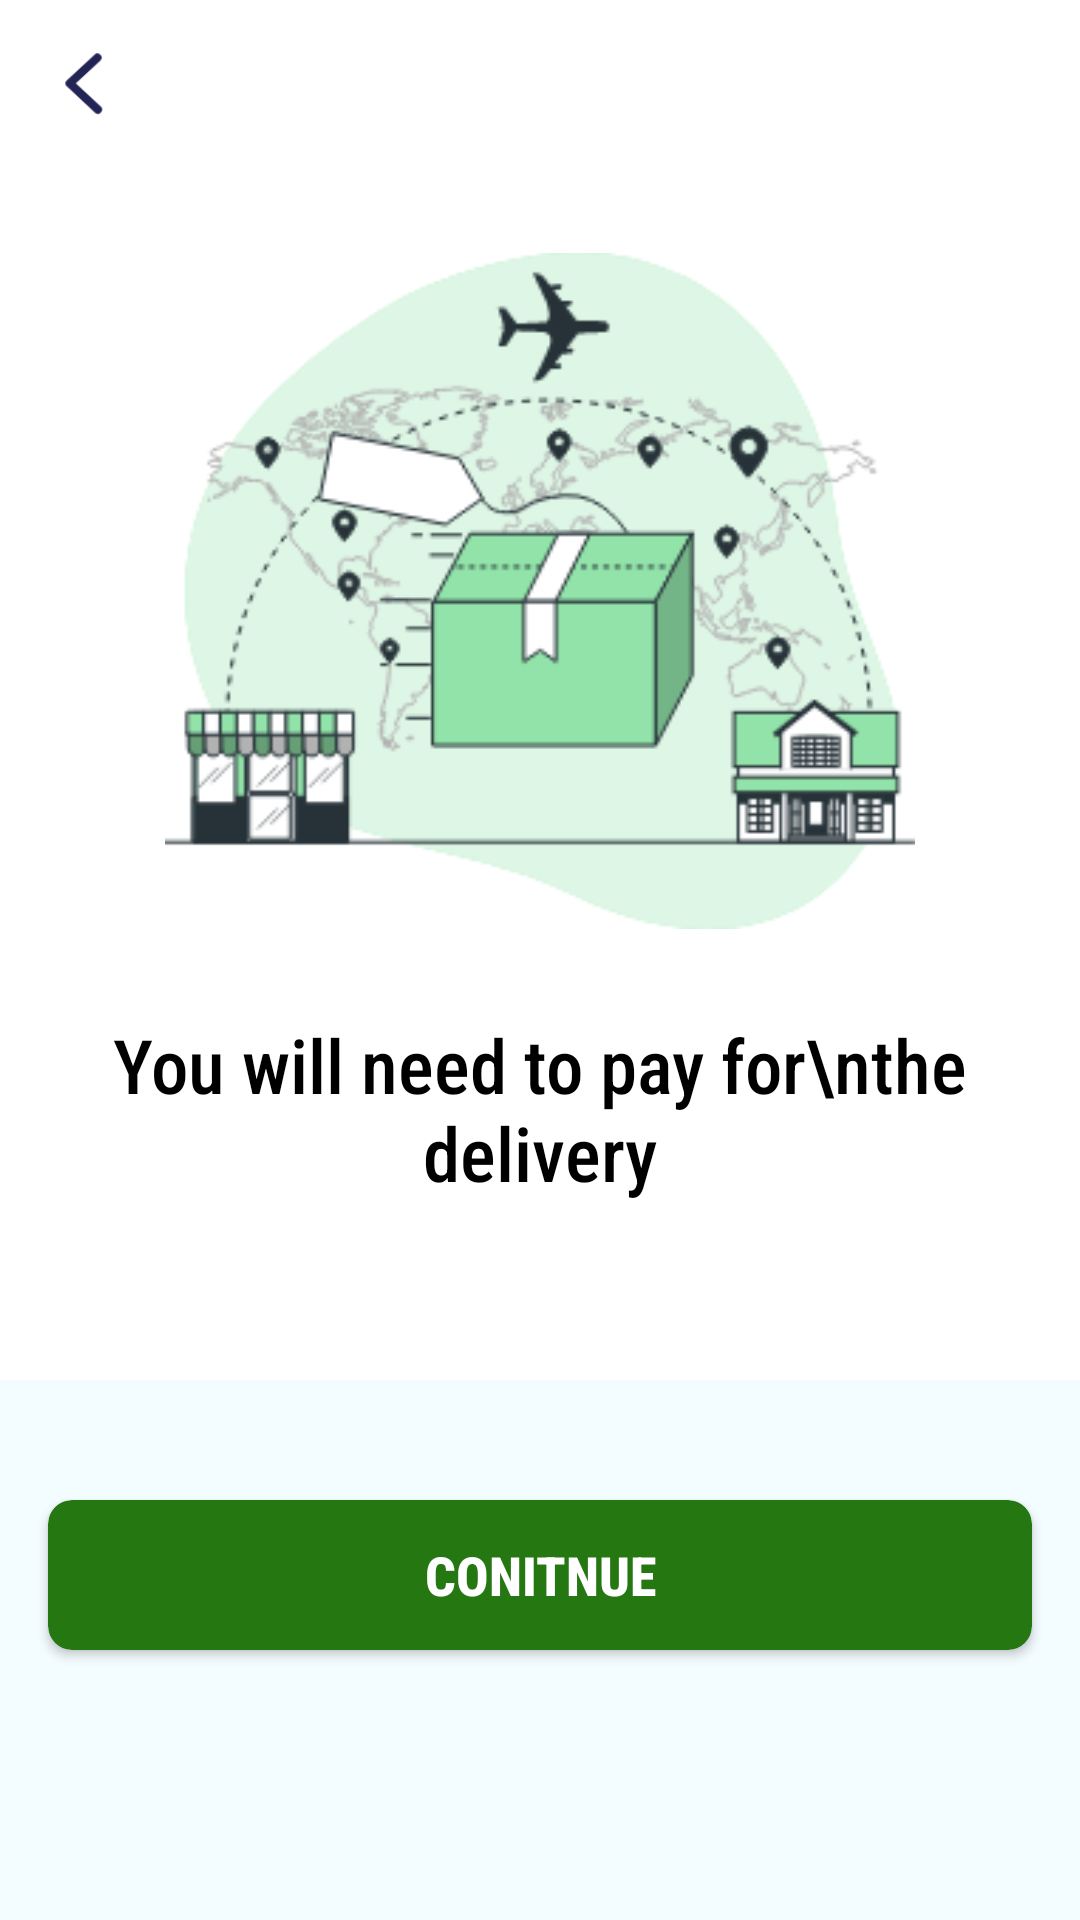

Write the Android layout XML for this screen, with the resource values it uses.
<!-- AndroidManifest.xml: application theme AppTheme -->
<!-- res/layout/fragment_pick_up.xml -->
<?xml version="1.0" encoding="utf-8"?>
<LinearLayout xmlns:android="http://schemas.android.com/apk/res/android"
    xmlns:app="http://schemas.android.com/apk/res-auto"
    android:layout_width="match_parent"
    android:layout_height="match_parent"
    android:background="@color/colorBackground"
    android:orientation="vertical">
    <LinearLayout
        android:layout_width="match_parent"
        android:layout_height="460dp"
        android:background="#fff"
        android:orientation="vertical">

    <LinearLayout
        android:layout_width="match_parent"
        android:layout_height="wrap_content"
        android:gravity="center_vertical"
        android:orientation="horizontal">

        <ImageView
            android:id="@+id/iv_backpickup"
            android:layout_width="24dp"
            android:layout_height="24dp"
            android:adjustViewBounds="true"
            android:layout_margin="16dp"
            android:scaleType="fitCenter"
            android:src="@drawable/back" />


    </LinearLayout>


    <ImageView
        android:id="@+id/iv_"
        android:layout_width="250dp"
        android:layout_height="250dp"
        android:adjustViewBounds="true"
        android:layout_margin="16dp"
        android:layout_gravity="center"
        android:gravity="center_horizontal"
        android:scaleType="fitCenter"
        android:src="@drawable/shipping" />




    <TextView
        android:layout_width="match_parent"
        android:layout_height="wrap_content"
        android:gravity="center_horizontal"
        android:text="You will need to pay for\nthe delivery"
        android:textColor="@color/colorBlack"
        android:textSize="25dp"
        />

    </LinearLayout>


    <androidx.cardview.widget.CardView
        android:id="@+id/tv_card"
        android:layout_width="match_parent"
        android:layout_height="wrap_content"
        android:layout_marginLeft="16dp"
        android:layout_marginTop="40dp"
        android:layout_marginRight="16dp"
        app:cardBackgroundColor="@color/colorGreen"
        app:cardCornerRadius="8dp">

        <TextView
            android:id="@+id/tv_continue"
            android:layout_width="match_parent"
            android:layout_height="50dp"
            android:gravity="center"
            android:padding="10dp"
            android:text="Conitnue"
            android:textAllCaps="true"
            android:textColor="@color/colorWhite"
            android:textSize="18dp"
            android:textStyle="bold" />
    </androidx.cardview.widget.CardView>


</LinearLayout>
<!-- resources referenced by this layout -->
<resources>
  <color name="colorBackground">#f3fcff</color>
  <color name="colorBlack">#000000</color>
  <color name="colorGreen">#257712</color>
  <color name="colorWhite">#ffffff</color>
  <!-- drawable back: png bitmap (drawable, 1469 bytes) -->
  <!-- drawable shipping: png bitmap (drawable, 35145 bytes) -->
  <style name="AppTheme" parent="Theme.AppCompat.Light.DarkActionBar">
          
          <item name="android:fontFamily">sans-serif-condensed-medium</item>
  
          <item name="colorPrimary">@color/colorPrimary</item>
          <item name="colorPrimaryDark">@color/colorPrimaryDark</item>
          <item name="colorAccent">@color/colorAccent</item>
  
          <item name="windowNoTitle">true</item>
          <item name="windowActionBar">false</item>
  
          <item name="android:statusBarColor">@color/colorWhite</item>
          <item name="android:windowLightStatusBar">true</item>
  
  
  
      </style>
  <color name="colorPrimary">#008577</color>
  <color name="colorPrimaryDark">#00574B</color>
  <color name="colorAccent">#D81B60</color>
</resources>
